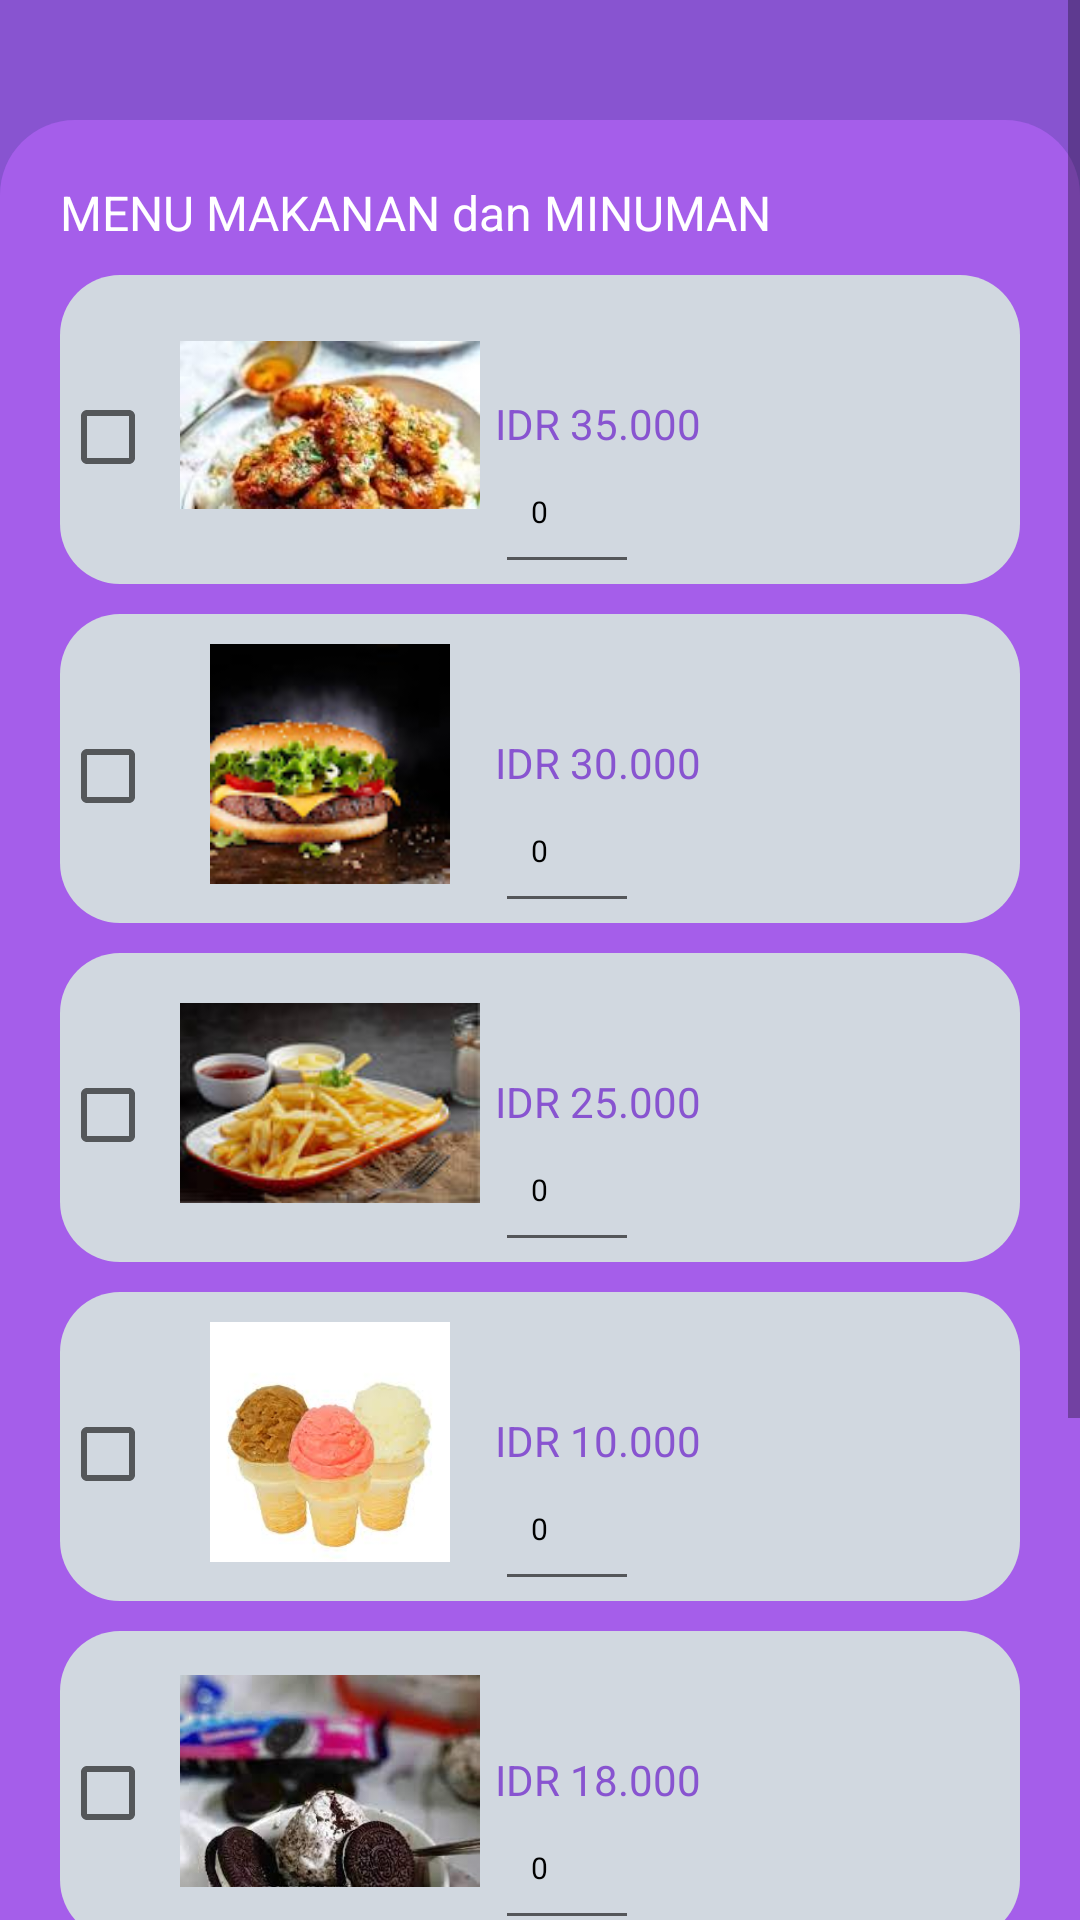

Android layout source for this screen:
<!-- AndroidManifest.xml: application theme Theme.PTABC -->
<!-- res/layout/activity_pesan.xml -->
<?xml version="1.0" encoding="utf-8"?>
<ScrollView xmlns:app="http://schemas.android.com/apk/res-auto"
    xmlns:tools="http://schemas.android.com/tools"
    android:layout_width="match_parent"
    xmlns:android="http://schemas.android.com/apk/res/android"
    android:layout_height="match_parent"
    android:background="#8854d0">

    <LinearLayout
        android:layout_width="match_parent"
        android:layout_height="wrap_content"
        android:orientation="vertical"
        android:padding="20dp"
        android:layout_marginTop="40dp"
        android:background="@drawable/bgtop"
        tools:context=".pesanActivity">

        <TextView
            android:layout_width="wrap_content"
            android:layout_height="wrap_content"
            android:text="MENU MAKANAN dan MINUMAN"
            android:textSize="16sp"
            android:textColor="@color/white"
            />

        <RelativeLayout
            android:layout_width="match_parent"
            android:layout_height="wrap_content"
            android:layout_marginTop="10dp"
            android:background="@drawable/bg">

            <CheckBox
                android:layout_width="wrap_content"
                android:layout_height="wrap_content"
                android:id="@+id/honey"
                android:layout_marginTop="30dp"
                />
            <ImageView
                android:layout_width="120dp"
                android:layout_height="100dp"
                android:padding="10dp"
                android:layout_marginLeft="30dp"
                android:src="@drawable/honey"
                />
            <TextView
                android:layout_width="wrap_content"
                android:layout_height="wrap_content"
                android:layout_alignParentLeft="true"
                android:paddingLeft="145dp"
                android:paddingTop="40dp"
                android:textColor="#8854d0"
                android:text="IDR 35.000"
                />
            <EditText
                android:id="@+id/jmlHoney"
                android:layout_width="wrap_content"
                android:layout_height="wrap_content"
                android:layout_alignParentLeft="true"
                android:layout_marginLeft="145dp"
                android:layout_marginTop="55dp"
                android:inputType="number"
                android:textColor="@color/black"
                android:maxLength="2"
                android:minWidth="48dp"
                android:minHeight="48dp"
                android:padding="12dp"
                android:text="0"
                android:textSize="10dp" />
        </RelativeLayout>
        <RelativeLayout
            android:layout_width="match_parent"
            android:layout_height="wrap_content"
            android:layout_marginTop="10dp"
            android:background="@drawable/bg">

            <CheckBox
                android:layout_width="wrap_content"
                android:layout_height="wrap_content"
                android:id="@+id/burger"
                android:layout_marginTop="30dp"/>
            <ImageView
                android:layout_width="120dp"
                android:layout_height="100dp"
                android:padding="10dp"
                android:layout_marginLeft="30dp"
                android:src="@drawable/burger"
                />
            <TextView
                android:layout_width="wrap_content"
                android:layout_height="wrap_content"
                android:layout_alignParentLeft="true"
                android:paddingLeft="145dp"
                android:paddingTop="40dp"
                android:textColor="#8854d0"
                android:text="IDR 30.000"
                />

            <EditText
                android:id="@+id/jmlBurger"
                android:layout_width="wrap_content"
                android:layout_height="wrap_content"
                android:layout_alignParentLeft="true"
                android:layout_marginLeft="145dp"
                android:layout_marginTop="55dp"
                android:inputType="number"
                android:maxLength="2"
                android:textColor="@color/black"
                android:minWidth="48dp"
                android:minHeight="48dp"
                android:padding="12dp"
                android:text="0"
                android:textSize="10sp" />
        </RelativeLayout>
        <RelativeLayout
            android:layout_width="match_parent"
            android:background="@drawable/bg"
            android:layout_height="wrap_content"
            android:layout_marginTop="10dp">

            <CheckBox
                android:layout_width="wrap_content"
                android:layout_height="wrap_content"
                android:id="@+id/fries"
                android:layout_marginTop="30dp"/>
            <ImageView
                android:layout_width="120dp"
                android:layout_height="100dp"
                android:padding="10dp"
                android:layout_marginLeft="30dp"
                android:src="@drawable/fries"
                />
            <TextView
                android:layout_width="wrap_content"
                android:layout_height="wrap_content"
                android:layout_alignParentLeft="true"
                android:paddingLeft="145dp"
                android:paddingTop="40dp"
                android:textColor="#8854d0"
                android:text="IDR 25.000"
                />

            <EditText
                android:id="@+id/jmlFries"
                android:layout_width="wrap_content"
                android:layout_height="wrap_content"
                android:layout_alignParentLeft="true"
                android:layout_marginLeft="145dp"
                android:layout_marginTop="55dp"
                android:inputType="number"
                android:maxLength="2"
                android:minWidth="48dp"
                android:minHeight="48dp"
                android:padding="12dp"
                android:text="0"
                android:textColor="@color/black"
                android:textSize="10dp" />
        </RelativeLayout>

        <RelativeLayout
            android:background="@drawable/bg"
            android:layout_width="match_parent"
            android:layout_height="wrap_content"
            android:layout_marginTop="10dp">

            <CheckBox
                android:layout_width="wrap_content"
                android:layout_height="wrap_content"
                android:id="@+id/ice"
                android:layout_marginTop="30dp"
                />
            <ImageView
                android:layout_width="120dp"
                android:layout_height="100dp"
                android:padding="10dp"
                android:layout_marginLeft="30dp"
                android:src="@drawable/ice"
                />
            <TextView
                android:layout_width="wrap_content"
                android:layout_height="wrap_content"
                android:layout_alignParentLeft="true"
                android:paddingLeft="145dp"
                android:paddingTop="40dp"
                android:textColor="#8854d0"
                android:text="IDR 10.000"
                />

            <EditText
                android:id="@+id/jmlIce"
                android:layout_width="wrap_content"
                android:layout_height="wrap_content"
                android:layout_alignParentLeft="true"
                android:layout_marginLeft="145dp"
                android:layout_marginTop="55dp"
                android:inputType="number"
                android:maxLength="2"
                android:textColor="@color/black"
                android:minWidth="48dp"
                android:minHeight="48dp"
                android:padding="12dp"
                android:text="0"
                android:textSize="10dp" />
        </RelativeLayout>
        <RelativeLayout
            android:layout_width="match_parent"
            android:background="@drawable/bg"
            android:layout_height="wrap_content"
            android:layout_marginTop="10dp">

            <CheckBox
                android:layout_width="wrap_content"
                android:layout_height="wrap_content"
                android:id="@+id/oreo"
                android:layout_marginTop="30dp"
                />
            <ImageView
                android:layout_width="120dp"
                android:layout_height="100dp"
                android:padding="10dp"
                android:layout_marginLeft="30dp"
                android:src="@drawable/oreo"
                />
            <TextView
                android:layout_width="wrap_content"
                android:layout_height="wrap_content"
                android:layout_alignParentLeft="true"
                android:paddingLeft="145dp"
                android:paddingTop="40dp"
                android:textColor="#8854d0"
                android:text="IDR 18.000"
                />

            <EditText
                android:id="@+id/jmlOreo"
                android:layout_width="wrap_content"
                android:layout_height="wrap_content"
                android:layout_alignParentLeft="true"
                android:layout_marginLeft="145dp"
                android:layout_marginTop="55dp"
                android:inputType="number"
                android:maxLength="2"
                android:textColor="@color/black"
                android:minWidth="48dp"
                android:minHeight="48dp"
                android:padding="12dp"
                android:text="0"
                android:textSize="10sp" />
        </RelativeLayout>
        <RelativeLayout
            android:layout_width="match_parent"
            android:background="@drawable/bg"
            android:layout_height="wrap_content"
            android:layout_marginTop="10dp">

            <CheckBox
                android:layout_width="wrap_content"
                android:layout_height="wrap_content"
                android:id="@+id/fanta"
                android:layout_marginTop="30dp"
                />
            <ImageView
                android:layout_width="120dp"
                android:layout_height="100dp"
                android:padding="10dp"
                android:layout_marginLeft="30dp"
                android:src="@drawable/fanta"
                />
            <TextView
                android:layout_width="wrap_content"
                android:layout_height="wrap_content"
                android:layout_alignParentLeft="true"
                android:paddingLeft="145dp"
                android:paddingTop="40dp"
                android:textColor="#8854d0"
                android:text="IDR 15.000"
                />
            <EditText
                android:layout_width="wrap_content"
                android:layout_height="wrap_content"
                android:layout_alignParentLeft="true"
                android:layout_marginLeft="145dp"
                android:layout_marginTop="55dp"
                android:text="0"
                android:textColor="@color/black"
                android:inputType="number"
                android:padding="12dp"
                android:maxLength="2"
                android:id="@+id/jmlFanta"
                android:textSize="10sp"
                />
        </RelativeLayout>

        <androidx.appcompat.widget.AppCompatButton
            android:layout_width="match_parent"
            android:layout_height="wrap_content"
            android:id="@+id/pesan"
            android:gravity="center"
            android:background="@drawable/bgbtn"
            android:paddingHorizontal="30dp"
            android:paddingVertical="10dp"
            android:layout_marginTop="12dp"
            android:text="Pesan"
            android:onClick="Pesan"
            android:layout_marginBottom="30dp"
            android:textColor="@color/white"
            />

    </LinearLayout>

</ScrollView>
<!-- resources referenced by this layout -->
<resources>
  <color name="black">#FF000000</color>
  <color name="white">#FFFFFFFF</color>
  <!-- drawable bg (drawable) -->
  <?xml version="1.0" encoding="utf-8"?>
  <selector xmlns:android="http://schemas.android.com/apk/res/android">
      <item>
          <shape android:shape="rectangle">
              <solid android:color="#d1d8e0"/>
              <corners android:radius="20dp"/>
          </shape>
      </item>
  
  </selector>
  <!-- drawable bgbtn (drawable) -->
  <?xml version="1.0" encoding="utf-8"?>
  <selector xmlns:android="http://schemas.android.com/apk/res/android">
      <item>
          <shape android:shape="rectangle">
              <solid android:color="#8854d0"/>
              <corners android:radius="35dp"/>
          </shape>
      </item>
  
  </selector>
  <!-- drawable bgtop (drawable) -->
  <?xml version="1.0" encoding="utf-8"?>
  <selector xmlns:android="http://schemas.android.com/apk/res/android">
      <item>
          <shape android:shape="rectangle">
              <solid android:color="#a55eea"/>
              <corners android:topLeftRadius="25dp"
                       android:topRightRadius="25dp"
                  android:bottomLeftRadius="25dp"
                  android:bottomRightRadius="25dp"
                  />
          </shape>
      </item>
  
  </selector>
  <!-- drawable burger: jpg bitmap (drawable, 5859 bytes) -->
  <!-- drawable fanta: jpg bitmap (drawable, 4187 bytes) -->
  <!-- drawable fries: jpg bitmap (drawable, 4617 bytes) -->
  <!-- drawable honey: jpg bitmap (drawable, 6797 bytes) -->
  <!-- drawable ice: jpg bitmap (drawable, 4330 bytes) -->
  <!-- drawable oreo: jpg bitmap (drawable, 7313 bytes) -->
  <style name="Theme.PTABC" parent="Theme.MaterialComponents.DayNight.NoActionBar">
          
          <item name="colorPrimary">@color/purple_500</item>
          <item name="colorPrimaryVariant">@color/purple_700</item>
          <item name="colorOnPrimary">@color/white</item>
          
          <item name="colorSecondary">@color/teal_200</item>
          <item name="colorSecondaryVariant">@color/teal_700</item>
          <item name="colorOnSecondary">@color/black</item>
          
          <item name="android:statusBarColor" tools:targetApi="l">?attr/colorPrimaryVariant</item>
          
      </style>
  <color name="purple_500">#FF6200EE</color>
  <color name="purple_700">#FF3700B3</color>
  <color name="teal_200">#FF03DAC5</color>
  <color name="teal_700">#FF018786</color>
</resources>
